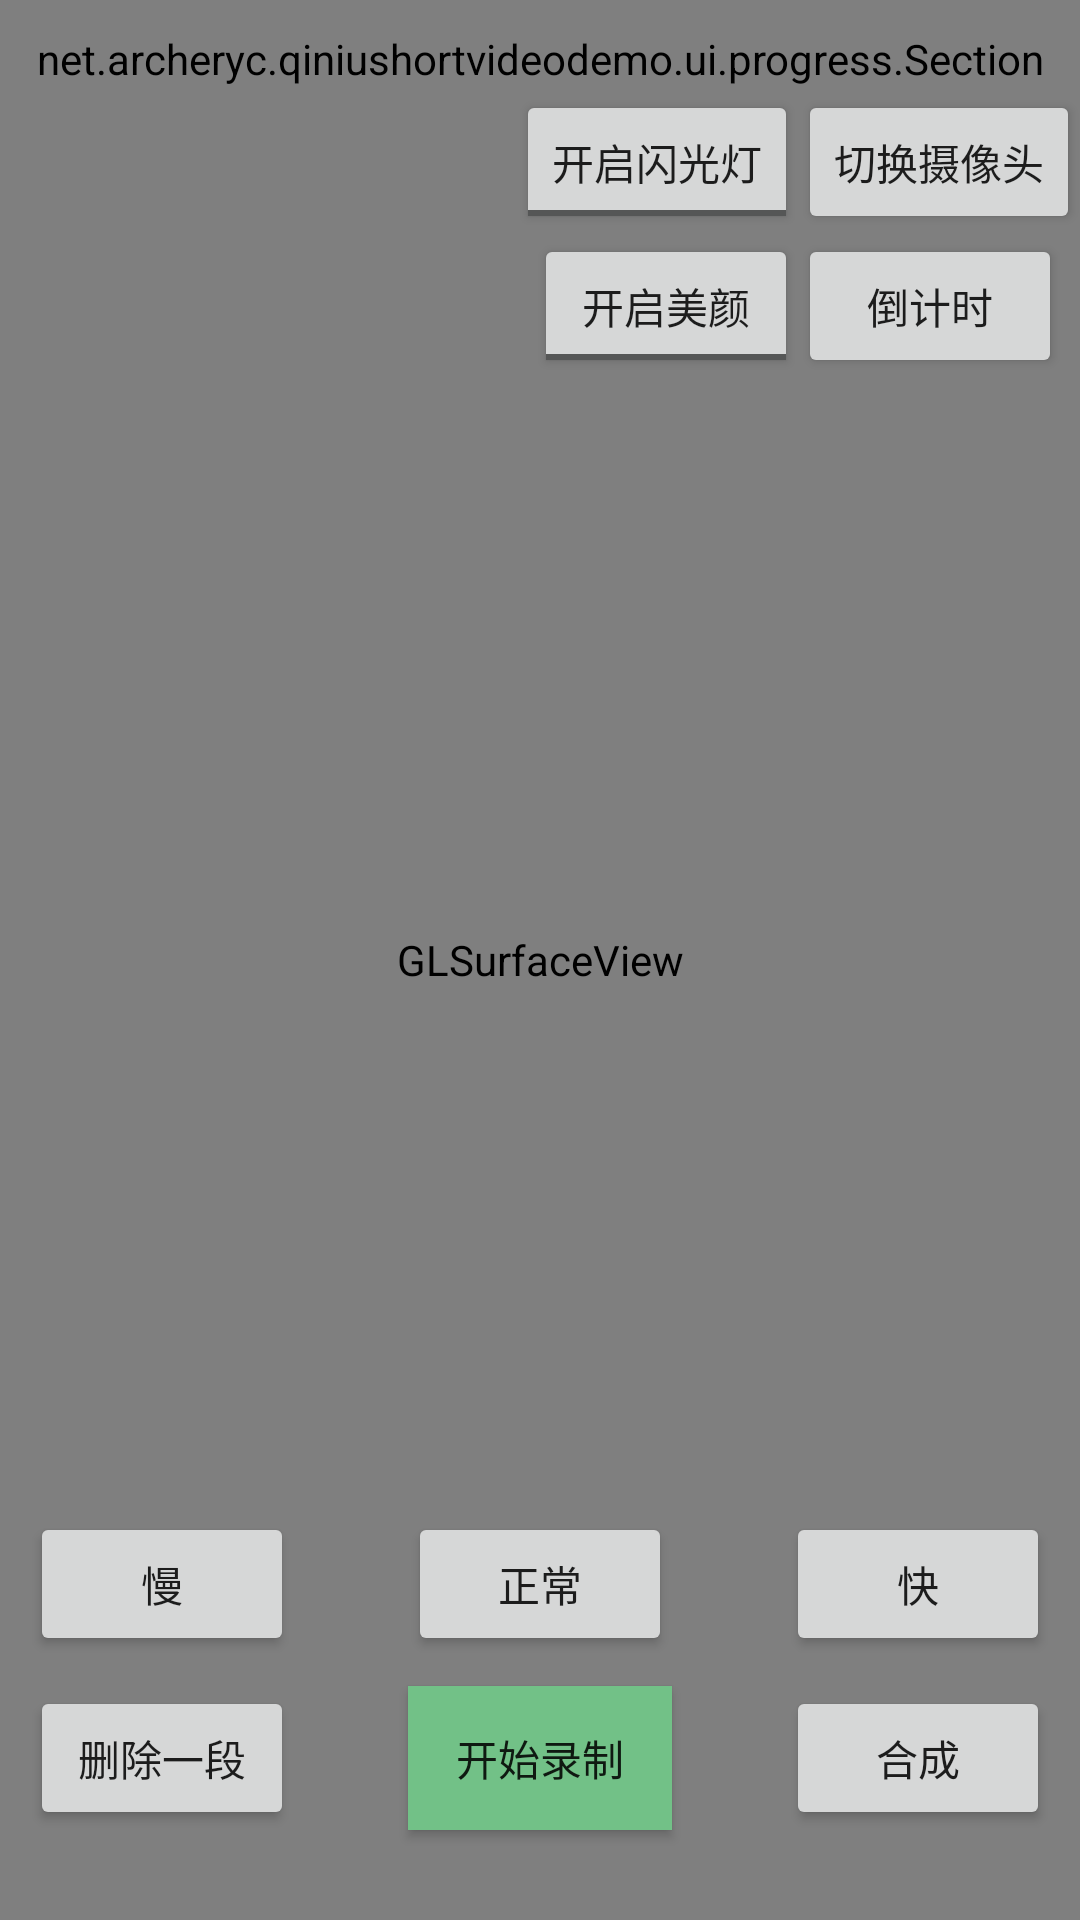

Produce the Android XML layout that renders to this screen, including the resource entries it uses.
<!-- AndroidManifest.xml: activity theme FullScreen -->
<!-- res/layout/activity_record.xml -->
<?xml version="1.0" encoding="utf-8"?>
<android.support.constraint.ConstraintLayout xmlns:android="http://schemas.android.com/apk/res/android"
    xmlns:app="http://schemas.android.com/apk/res-auto"
    xmlns:tools="http://schemas.android.com/tools"
    android:id="@+id/cl_root"
    android:layout_width="match_parent"
    android:layout_height="match_parent"
    tools:context=".record.RecordActivity">

    <android.opengl.GLSurfaceView
        android:id="@+id/glSurfaceView"
        android:layout_width="match_parent"
        android:layout_height="match_parent" />

    <net.archeryc.qiniushortvideodemo.ui.progress.SectionProgressBar
        android:id="@+id/progressBar"
        android:layout_width="match_parent"
        android:layout_height="20dp"
        android:layout_marginLeft="10dp"
        android:layout_marginRight="10dp"
        android:layout_marginTop="10dp"
        app:layout_constraintTop_toTopOf="parent" />

    <android.support.constraint.ConstraintLayout
        android:id="@+id/cl_setting"
        android:layout_width="match_parent"
        android:layout_height="match_parent"
        android:layout_marginTop="30dp">

        <ToggleButton
            android:id="@+id/tbtn_flash"
            android:layout_width="wrap_content"
            android:layout_height="wrap_content"
            android:textOff="开启闪光灯"
            android:textOn="关闭闪光灯"
            app:layout_constraintRight_toLeftOf="@id/btn_switch_camera" />

        <ToggleButton
            android:id="@+id/tl_btn_beauty"
            android:layout_width="wrap_content"
            android:layout_height="wrap_content"
            android:textOff="开启美颜"
            android:textOn="关闭美颜"
            app:layout_constraintRight_toLeftOf="@id/btn_switch_camera"
            app:layout_constraintTop_toBottomOf="@id/tbtn_flash" />

        <Button
            android:id="@+id/btn_switch_camera"
            android:layout_width="wrap_content"
            android:layout_height="wrap_content"
            android:text="切换摄像头"
            app:layout_constraintRight_toRightOf="parent" />

        <Button
            android:id="@+id/btn_clock"
            android:layout_width="wrap_content"
            android:layout_height="wrap_content"
            android:text="倒计时"
            app:layout_constraintLeft_toRightOf="@id/tl_btn_beauty"
            app:layout_constraintTop_toBottomOf="@id/btn_switch_camera" />

        <TextView
            android:id="@+id/tv_desc"
            android:layout_width="0dp"
            android:layout_height="0dp"
            android:padding="10dp"
            android:text=""
            android:textColor="#6af24e"
            android:textSize="15sp"
            app:layout_constraintHeight_percent="0.5"
            app:layout_constraintLeft_toLeftOf="parent"
            app:layout_constraintWidth_percent="0.5" />

        <RelativeLayout
            android:layout_width="match_parent"
            android:layout_height="wrap_content"
            android:padding="10dp"
            app:layout_constraintBottom_toTopOf="@id/btn_delete">

            <Button
                android:id="@+id/btn_speed_slow"
                android:layout_width="wrap_content"
                android:layout_height="wrap_content"
                android:text="慢" />

            <Button
                android:id="@+id/btn_speed_normal"
                android:layout_width="wrap_content"
                android:layout_height="wrap_content"
                android:layout_centerInParent="true"
                android:text="正常" />

            <Button
                android:id="@+id/btn_speed_fast"
                android:layout_width="wrap_content"
                android:layout_height="wrap_content"
                android:layout_alignParentRight="true"
                android:text="快" />
        </RelativeLayout>

        <Button
            android:id="@+id/btn_delete"
            android:layout_width="wrap_content"
            android:layout_height="wrap_content"
            android:layout_marginBottom="30dp"
            android:layout_marginLeft="10dp"
            android:text="删除一段"
            app:layout_constraintBottom_toBottomOf="parent"
            app:layout_constraintLeft_toLeftOf="parent" />

        <Button
            android:id="@+id/btn_concat"
            android:layout_width="wrap_content"
            android:layout_height="wrap_content"
            android:layout_marginBottom="30dp"
            android:layout_marginRight="10dp"
            android:text="合成"
            app:layout_constraintBottom_toBottomOf="parent"
            app:layout_constraintRight_toRightOf="parent" />
    </android.support.constraint.ConstraintLayout>


    <ToggleButton
        android:id="@+id/btn_record"
        android:layout_width="wrap_content"
        android:layout_height="wrap_content"
        android:layout_marginBottom="30dp"
        android:background="#72c187"
        android:textOff="开始录制"
        android:textOn="停止录制"
        app:layout_constraintBottom_toBottomOf="parent"
        app:layout_constraintLeft_toLeftOf="parent"
        app:layout_constraintRight_toRightOf="parent" />


</android.support.constraint.ConstraintLayout>
<!-- resources referenced by this layout -->
<resources>
  <style name="FullScreen" parent="Theme.AppCompat.Light.NoActionBar">
          <item name="android:windowFullscreen">true</item>
      </style>
</resources>
